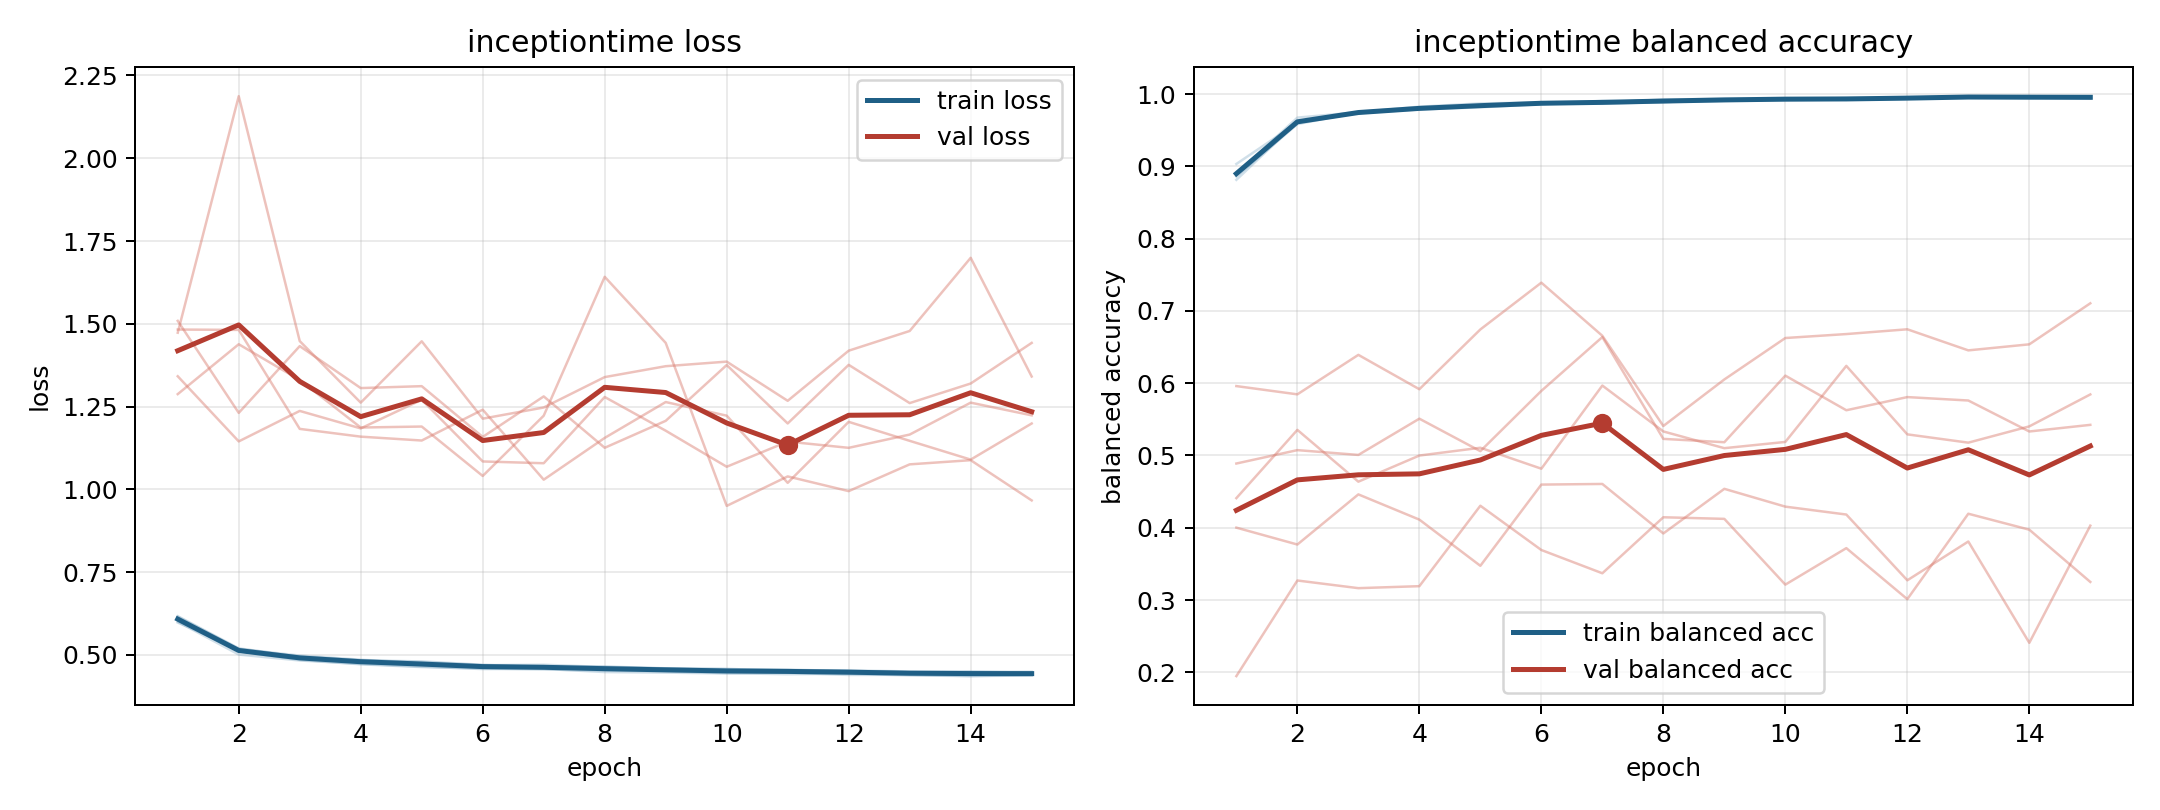

Data behind this chart, as committed beside it:
model, fold, epoch, train_loss, train_balanced_accuracy, val_loss, val_balanced_accuracy
inceptiontime, 1, 1, 0.6169, 0.886, 1.342, 0.4889
inceptiontime, 1, 2, 0.5199, 0.9583, 1.145, 0.5074
inceptiontime, 1, 3, 0.494, 0.9749, 1.237, 0.5008
inceptiontime, 1, 4, 0.4836, 0.9807, 1.184, 0.5509
inceptiontime, 1, 5, 0.4782, 0.984, 1.271, 0.506
inceptiontime, 1, 6, 0.4691, 0.9875, 1.084, 0.5893
inceptiontime, 1, 7, 0.4702, 0.9865, 1.079, 0.6638
inceptiontime, 1, 8, 0.4635, 0.989, 1.279, 0.523
inceptiontime, 1, 9, 0.4596, 0.9916, 1.177, 0.5183
inceptiontime, 1, 10, 0.4574, 0.9922, 1.068, 0.6104
inceptiontime, 1, 11, 0.4533, 0.9946, 1.144, 0.5626
inceptiontime, 1, 12, 0.4531, 0.9937, 1.125, 0.5808
inceptiontime, 1, 13, 0.45, 0.9956, 1.165, 0.576
inceptiontime, 1, 14, 0.4498, 0.9947, 1.262, 0.5332
inceptiontime, 1, 15, 0.4462, 0.9966, 1.224, 0.5424
inceptiontime, 2, 1, 0.6002, 0.8894, 1.509, 0.1948
inceptiontime, 2, 2, 0.5011, 0.9674, 1.231, 0.327
inceptiontime, 2, 3, 0.4832, 0.9749, 1.433, 0.3164
inceptiontime, 2, 4, 0.4727, 0.9794, 1.306, 0.3192
inceptiontime, 2, 5, 0.4647, 0.9832, 1.312, 0.4305
inceptiontime, 2, 6, 0.4572, 0.9877, 1.158, 0.3692
inceptiontime, 2, 7, 0.4576, 0.988, 1.281, 0.337
inceptiontime, 2, 8, 0.4482, 0.9925, 1.126, 0.4145
inceptiontime, 2, 9, 0.4465, 0.9932, 1.207, 0.4123
inceptiontime, 2, 10, 0.444, 0.9934, 1.375, 0.3213
inceptiontime, 2, 11, 0.4463, 0.9925, 1.199, 0.3718
inceptiontime, 2, 12, 0.4394, 0.9957, 1.376, 0.3012
inceptiontime, 2, 13, 0.4398, 0.9951, 1.261, 0.4194
inceptiontime, 2, 14, 0.436, 0.9958, 1.32, 0.3973
inceptiontime, 2, 15, 0.4391, 0.9943, 1.442, 0.3251
inceptiontime, 3, 1, 0.6101, 0.8813, 1.288, 0.596
inceptiontime, 3, 2, 0.5108, 0.9613, 1.438, 0.5846
inceptiontime, 3, 3, 0.4851, 0.9748, 1.33, 0.6392
inceptiontime, 3, 4, 0.4716, 0.9825, 1.187, 0.5917
inceptiontime, 3, 5, 0.4632, 0.987, 1.19, 0.6743
inceptiontime, 3, 6, 0.459, 0.9884, 1.04, 0.7391
inceptiontime, 3, 7, 0.4562, 0.9893, 1.222, 0.6656
inceptiontime, 3, 8, 0.4523, 0.9911, 1.642, 0.5408
inceptiontime, 3, 9, 0.4502, 0.992, 1.442, 0.6051
inceptiontime, 3, 10, 0.4449, 0.9941, 0.95, 0.6625
inceptiontime, 3, 11, 0.4417, 0.9942, 1.039, 0.668
inceptiontime, 3, 12, 0.4431, 0.995, 0.9946, 0.6746
inceptiontime, 3, 13, 0.438, 0.9967, 1.075, 0.6454
inceptiontime, 3, 14, 0.4361, 0.997, 1.088, 0.6538
inceptiontime, 3, 15, 0.4378, 0.9963, 0.9666, 0.7105
inceptiontime, 4, 1, 0.5977, 0.9033, 1.473, 0.4002
inceptiontime, 4, 2, 0.5167, 0.9604, 2.187, 0.3768
inceptiontime, 4, 3, 0.4947, 0.9739, 1.448, 0.4462
inceptiontime, 4, 4, 0.4837, 0.9786, 1.262, 0.4113
inceptiontime, 4, 5, 0.4802, 0.9816, 1.447, 0.3474
inceptiontime, 4, 6, 0.4701, 0.986, 1.213, 0.4597
inceptiontime, 4, 7, 0.4628, 0.9905, 1.247, 0.4606
inceptiontime, 4, 8, 0.4652, 0.989, 1.339, 0.3921
inceptiontime, 4, 9, 0.4589, 0.9906, 1.372, 0.4539
inceptiontime, 4, 10, 0.4573, 0.9915, 1.386, 0.4292
inceptiontime, 4, 11, 0.4539, 0.9924, 1.267, 0.4183
inceptiontime, 4, 12, 0.4522, 0.9934, 1.419, 0.3273
inceptiontime, 4, 13, 0.448, 0.9959, 1.478, 0.381
inceptiontime, 4, 14, 0.4487, 0.9951, 1.699, 0.2408
inceptiontime, 4, 15, 0.4491, 0.9938, 1.341, 0.4029
... 15 more rows
